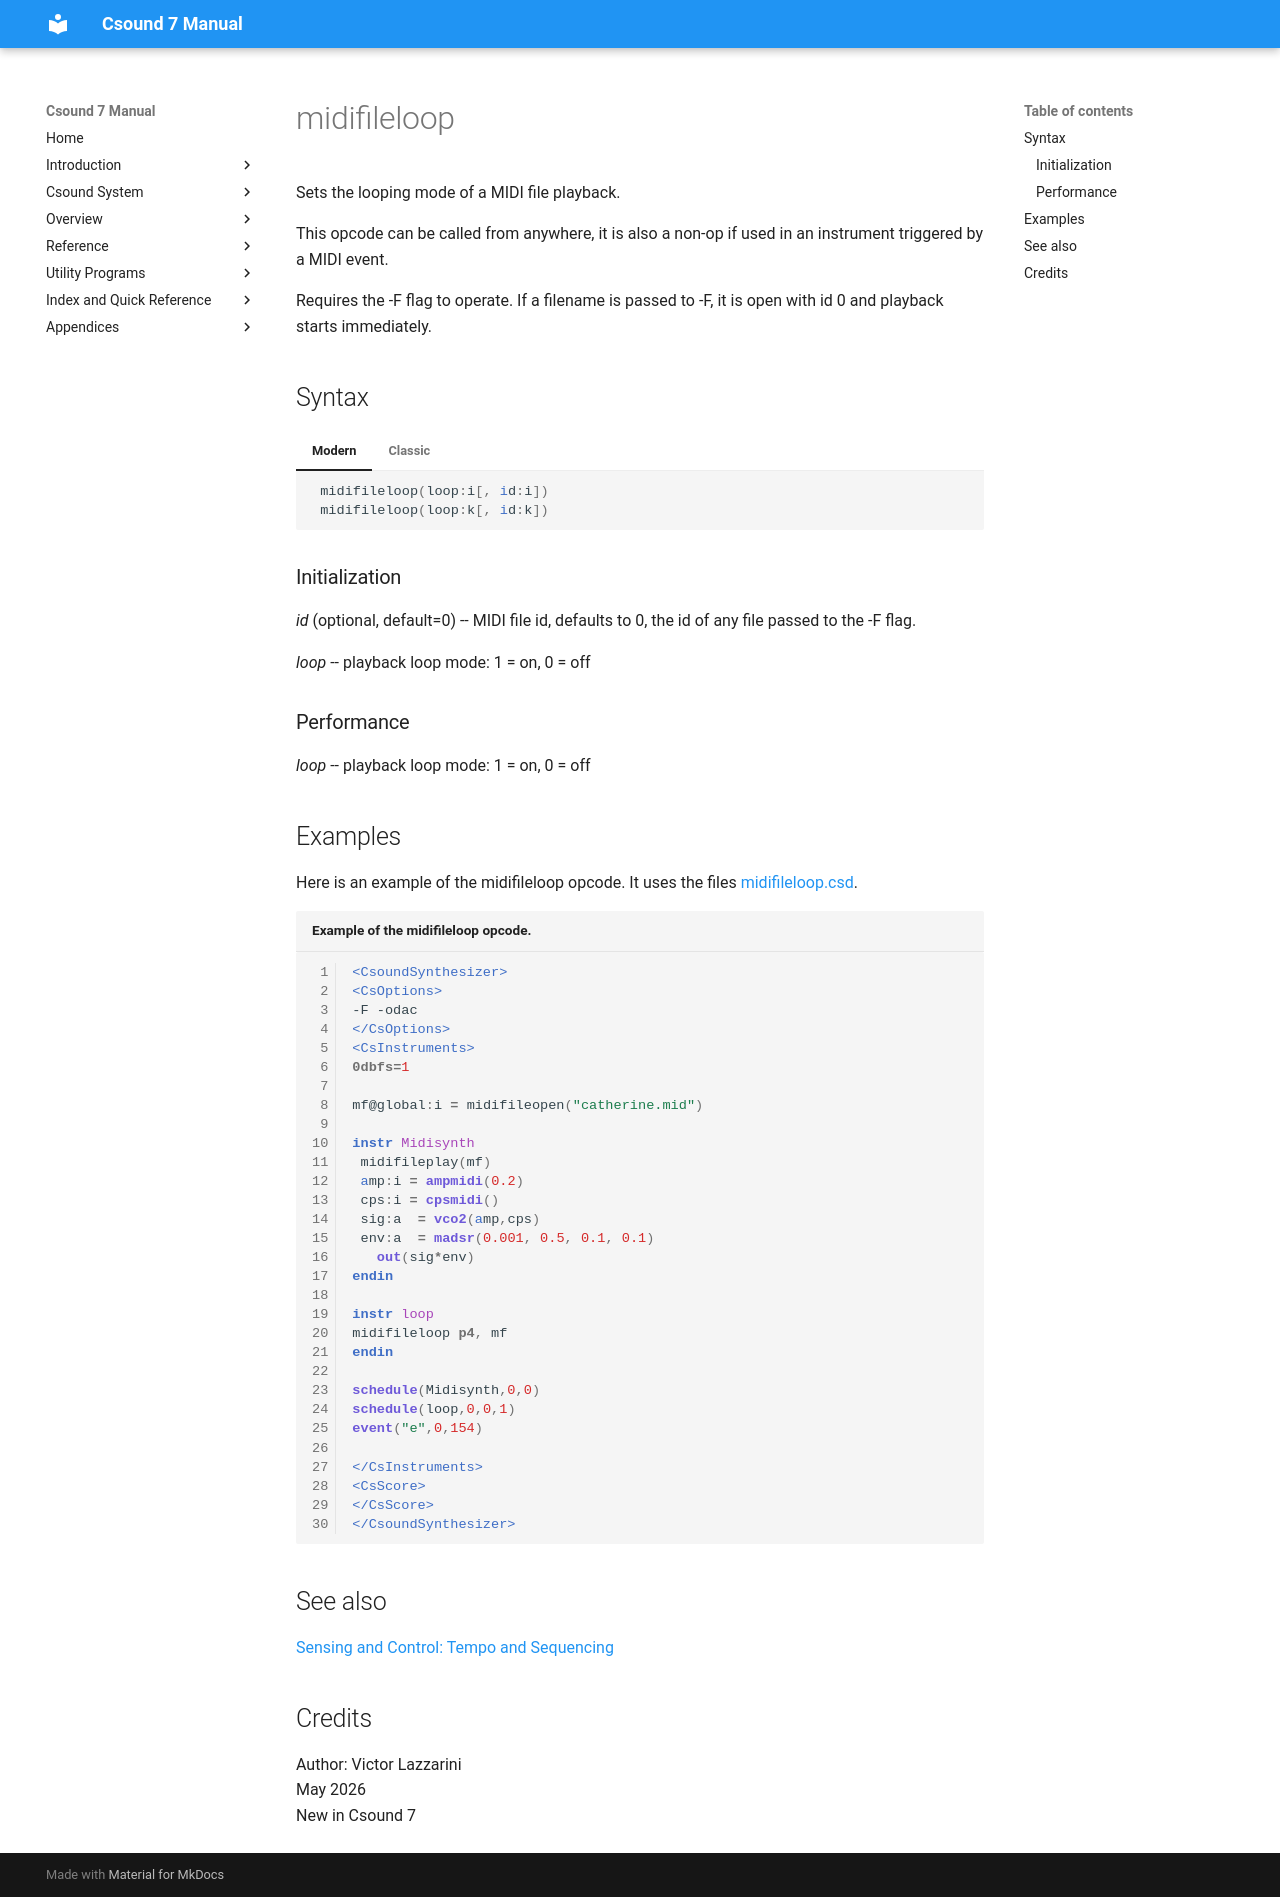

repository: csound/manual · page: opcodes/midifileloop/index.html · generator: mkdocs

<!--
id:midifileloop
category:Instrument Control:Sensing and Control
-->
# midifileloop
Sets the looping mode of a MIDI file playback. 

This opcode can be called from
anywhere, it is also a non-op if used 
in an instrument triggered by a MIDI event.

Requires the -F flag to operate. If a filename is passed to -F, it is
open with id 0 and playback starts immediately.


## Syntax
=== "Modern"
    ``` csound-orc
     midifileloop(loop:i[, id:i])
     midifileloop(loop:k[, id:k])
    ```

=== "Classic"
    ``` csound-orc
    midifileloop iloop[, iid]
    midifileloop kloop[, kid]
    ```

### Initialization

_id_ (optional, default=0) -- MIDI file id, defaults to 0, the id of
any file passed to the -F flag.

_loop_ -- playback loop mode: 1 = on, 0 = off 

### Performance

_loop_ -- playback loop mode: 1 = on, 0 = off 

## Examples

Here is an example of the midifileloop opcode. It uses the files [midifileloop.csd](../examples/midifileloop.csd).

``` csound-csd title="Example of the midifileloop opcode." linenums="1"
--8<-- "examples/midifileloop.csd"
```

## See also

[Sensing and Control: Tempo and Sequencing](../control/sensing.md)

## Credits

Author: Victor Lazzarini<br>
May 2026<br>
New in Csound 7<br>
